The GitHub repository MatthiasDR96/vision_demonstrator contains a labelled image folder "datasets" with 3 categories: c-not defect, no defect, scratch. Examples follow, each with its label.

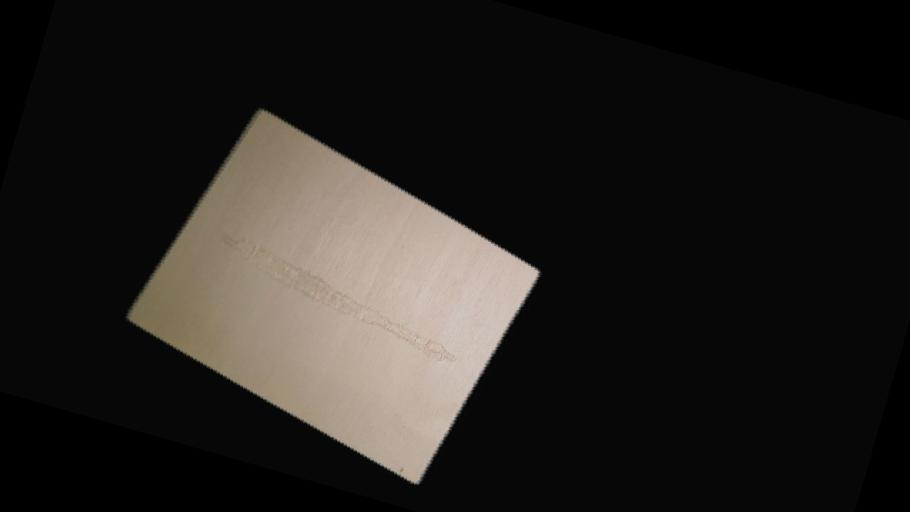
Label: scratch

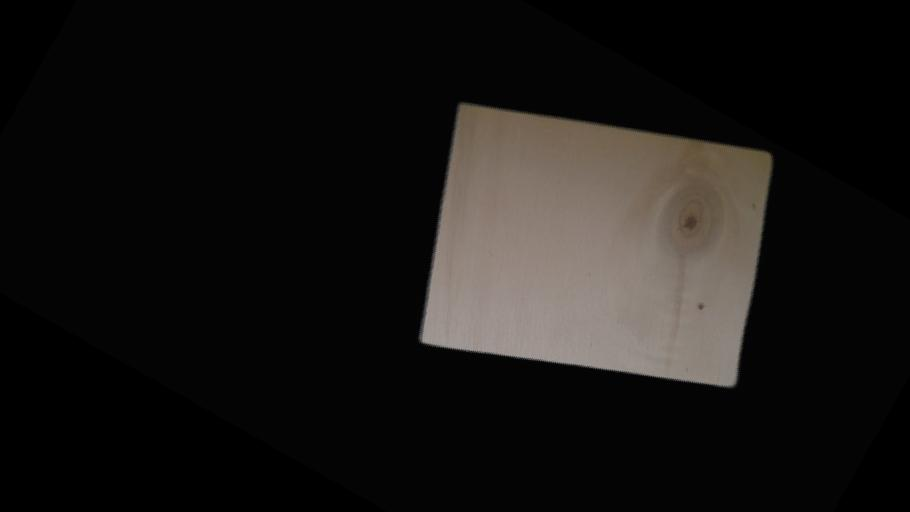
Label: c-not defect

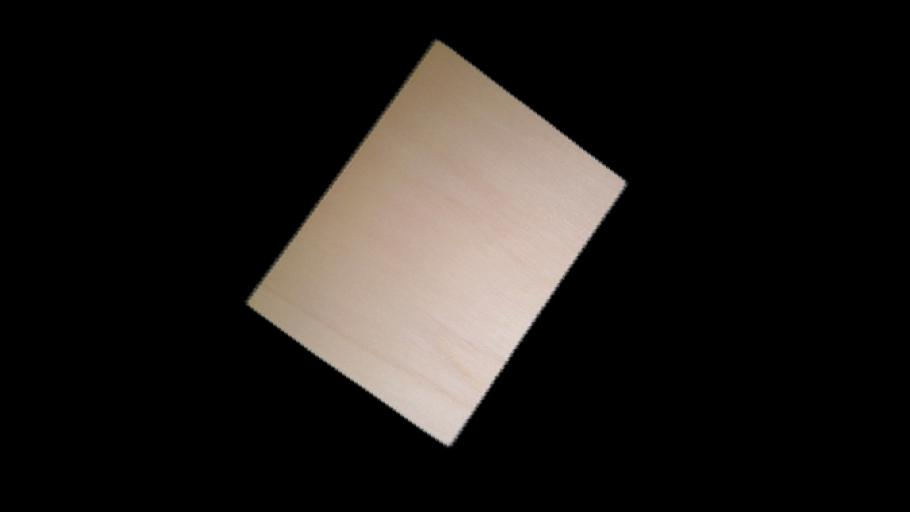
Label: no defect

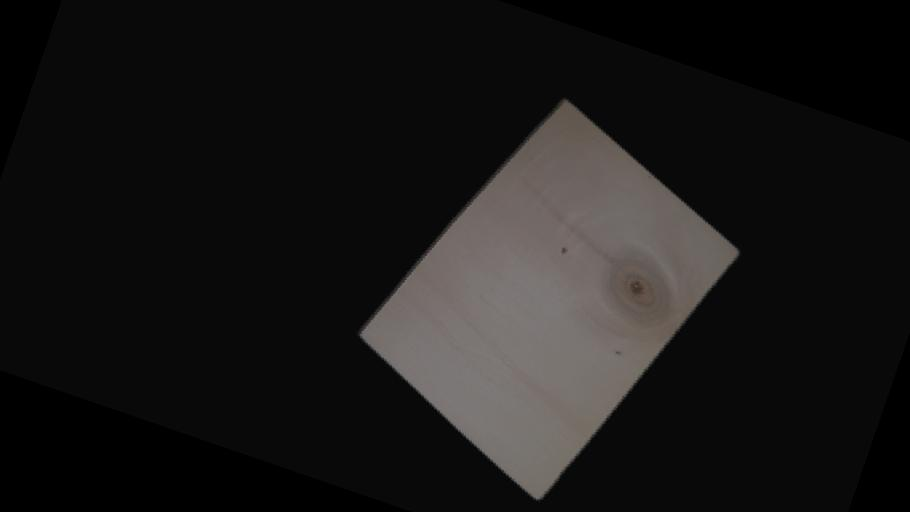
Label: c-not defect

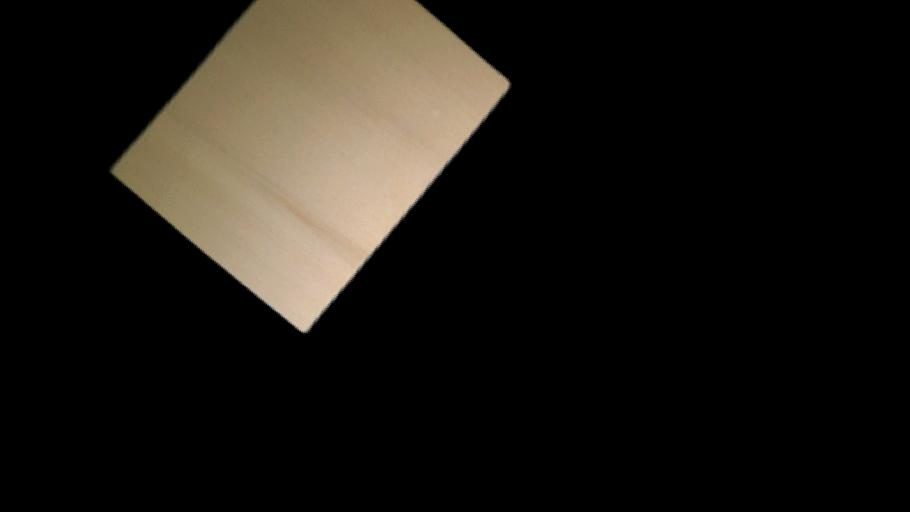
Label: no defect

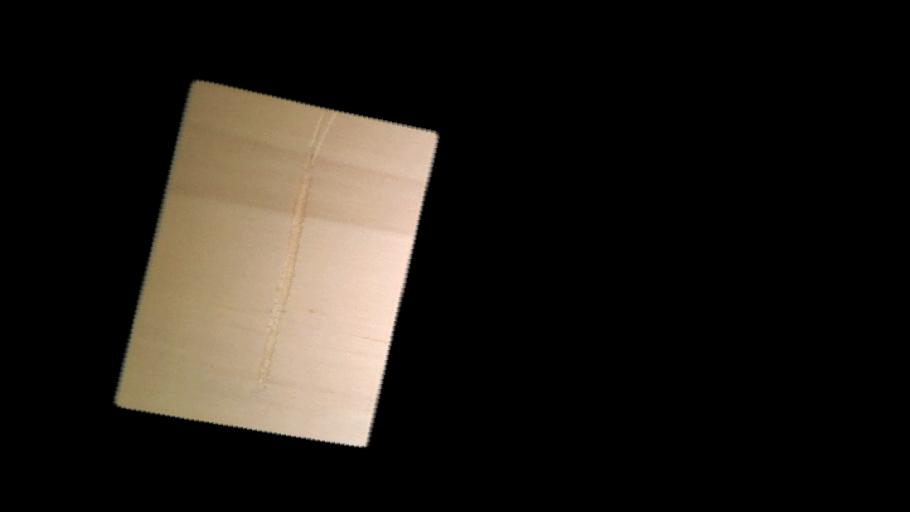
Label: scratch
